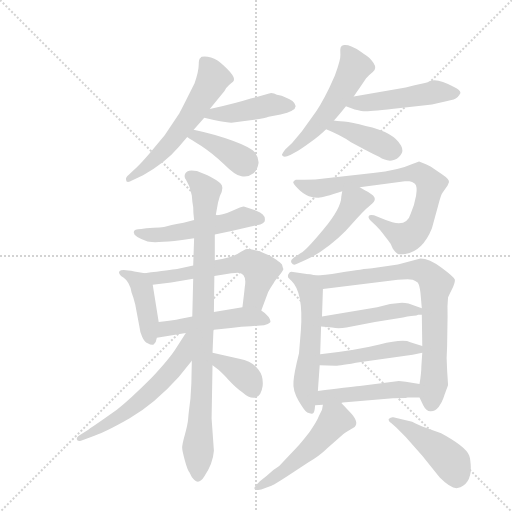
t = 0.00 s
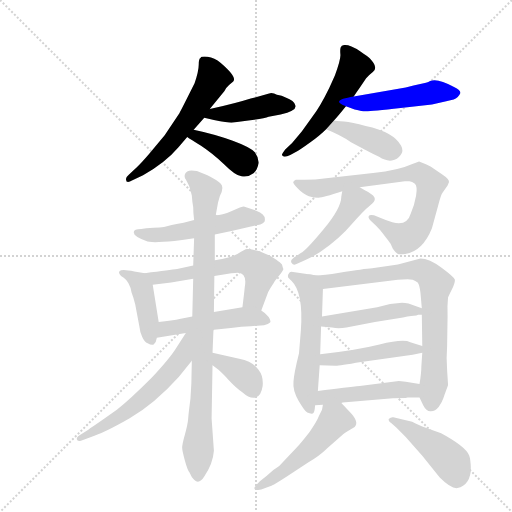
t = 3.02 s
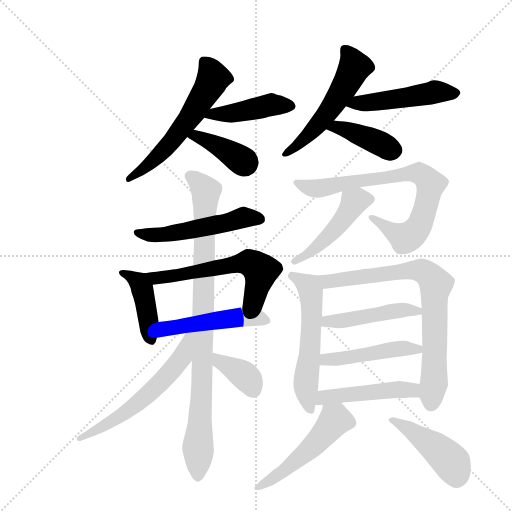
t = 6.04 s
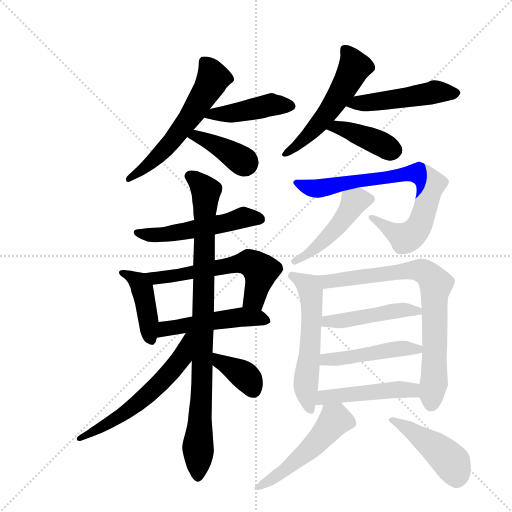
t = 9.06 s
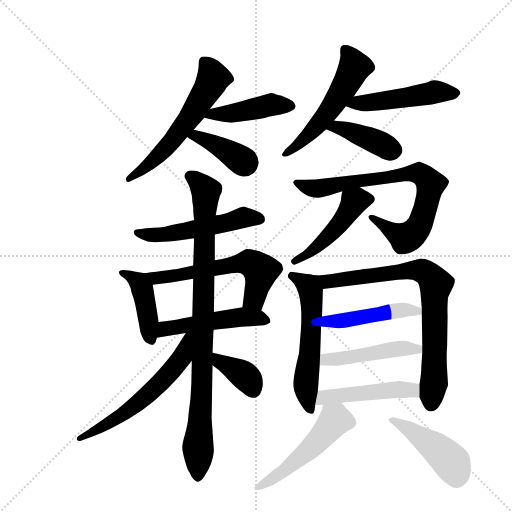
t = 12.07 s
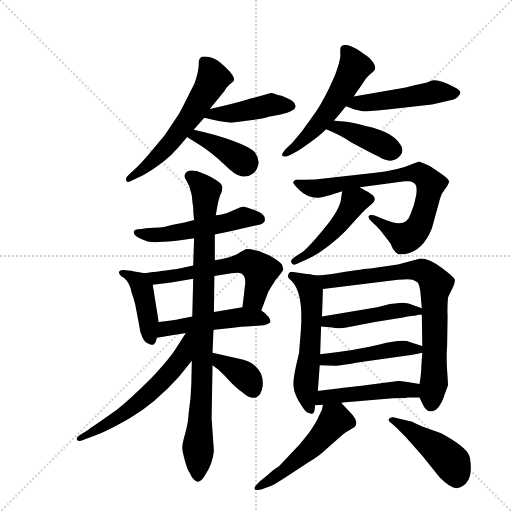
t = 15.09 s

The animated SVG that drew these frames (rendered in a browser with its animation timeline set to each time). Animation: 22 CSS @keyframes rules; one cycle of 15.09 s.

<svg version="1.1" viewBox="0 0 1024 1024" xmlns="http://www.w3.org/2000/svg">
  <g stroke="lightgray" stroke-dasharray="1,1" stroke-width="1" transform="scale(4, 4)">
    <line x1="0" y1="0" x2="256" y2="256"></line>
    <line x1="256" y1="0" x2="0" y2="256"></line>
    <line x1="128" y1="0" x2="128" y2="256"></line>
    <line x1="0" y1="128" x2="256" y2="128"></line>
  </g>
  <g transform="scale(0.92, -0.92) translate(60, -900)">
    <style type="text/css">
      
        @keyframes keyframes0 {
          from {
            stroke: blue;
            stroke-dashoffset: 582;
            stroke-width: 128;
          }
          65% {
            animation-timing-function: step-end;
            stroke: blue;
            stroke-dashoffset: 0;
            stroke-width: 128;
          }
          to {
            stroke: black;
            stroke-width: 1024;
          }
        }
        #make-me-a-hanzi-animation-0 {
          animation: keyframes0 0.7236328125s both;
          animation-delay: 0s;
          animation-timing-function: linear;
        }
      
        @keyframes keyframes1 {
          from {
            stroke: blue;
            stroke-dashoffset: 438;
            stroke-width: 128;
          }
          59% {
            animation-timing-function: step-end;
            stroke: blue;
            stroke-dashoffset: 0;
            stroke-width: 128;
          }
          to {
            stroke: black;
            stroke-width: 1024;
          }
        }
        #make-me-a-hanzi-animation-1 {
          animation: keyframes1 0.6064453125s both;
          animation-delay: 0.7236328125s;
          animation-timing-function: linear;
        }
      
        @keyframes keyframes2 {
          from {
            stroke: blue;
            stroke-dashoffset: 393;
            stroke-width: 128;
          }
          56% {
            animation-timing-function: step-end;
            stroke: blue;
            stroke-dashoffset: 0;
            stroke-width: 128;
          }
          to {
            stroke: black;
            stroke-width: 1024;
          }
        }
        #make-me-a-hanzi-animation-2 {
          animation: keyframes2 0.56982421875s both;
          animation-delay: 1.330078125s;
          animation-timing-function: linear;
        }
      
        @keyframes keyframes3 {
          from {
            stroke: blue;
            stroke-dashoffset: 540;
            stroke-width: 128;
          }
          64% {
            animation-timing-function: step-end;
            stroke: blue;
            stroke-dashoffset: 0;
            stroke-width: 128;
          }
          to {
            stroke: black;
            stroke-width: 1024;
          }
        }
        #make-me-a-hanzi-animation-3 {
          animation: keyframes3 0.689453125s both;
          animation-delay: 1.89990234375s;
          animation-timing-function: linear;
        }
      
        @keyframes keyframes4 {
          from {
            stroke: blue;
            stroke-dashoffset: 492;
            stroke-width: 128;
          }
          62% {
            animation-timing-function: step-end;
            stroke: blue;
            stroke-dashoffset: 0;
            stroke-width: 128;
          }
          to {
            stroke: black;
            stroke-width: 1024;
          }
        }
        #make-me-a-hanzi-animation-4 {
          animation: keyframes4 0.650390625s both;
          animation-delay: 2.58935546875s;
          animation-timing-function: linear;
        }
      
        @keyframes keyframes5 {
          from {
            stroke: blue;
            stroke-dashoffset: 406;
            stroke-width: 128;
          }
          57% {
            animation-timing-function: step-end;
            stroke: blue;
            stroke-dashoffset: 0;
            stroke-width: 128;
          }
          to {
            stroke: black;
            stroke-width: 1024;
          }
        }
        #make-me-a-hanzi-animation-5 {
          animation: keyframes5 0.5804036458333334s both;
          animation-delay: 3.23974609375s;
          animation-timing-function: linear;
        }
      
        @keyframes keyframes6 {
          from {
            stroke: blue;
            stroke-dashoffset: 528;
            stroke-width: 128;
          }
          63% {
            animation-timing-function: step-end;
            stroke: blue;
            stroke-dashoffset: 0;
            stroke-width: 128;
          }
          to {
            stroke: black;
            stroke-width: 1024;
          }
        }
        #make-me-a-hanzi-animation-6 {
          animation: keyframes6 0.6796875s both;
          animation-delay: 3.8201497395833335s;
          animation-timing-function: linear;
        }
      
        @keyframes keyframes7 {
          from {
            stroke: blue;
            stroke-dashoffset: 430;
            stroke-width: 128;
          }
          58% {
            animation-timing-function: step-end;
            stroke: blue;
            stroke-dashoffset: 0;
            stroke-width: 128;
          }
          to {
            stroke: black;
            stroke-width: 1024;
          }
        }
        #make-me-a-hanzi-animation-7 {
          animation: keyframes7 0.5999348958333334s both;
          animation-delay: 4.499837239583334s;
          animation-timing-function: linear;
        }
      
        @keyframes keyframes8 {
          from {
            stroke: blue;
            stroke-dashoffset: 590;
            stroke-width: 128;
          }
          66% {
            animation-timing-function: step-end;
            stroke: blue;
            stroke-dashoffset: 0;
            stroke-width: 128;
          }
          to {
            stroke: black;
            stroke-width: 1024;
          }
        }
        #make-me-a-hanzi-animation-8 {
          animation: keyframes8 0.7301432291666666s both;
          animation-delay: 5.099772135416667s;
          animation-timing-function: linear;
        }
      
        @keyframes keyframes9 {
          from {
            stroke: blue;
            stroke-dashoffset: 495;
            stroke-width: 128;
          }
          62% {
            animation-timing-function: step-end;
            stroke: blue;
            stroke-dashoffset: 0;
            stroke-width: 128;
          }
          to {
            stroke: black;
            stroke-width: 1024;
          }
        }
        #make-me-a-hanzi-animation-9 {
          animation: keyframes9 0.65283203125s both;
          animation-delay: 5.829915364583334s;
          animation-timing-function: linear;
        }
      
        @keyframes keyframes10 {
          from {
            stroke: blue;
            stroke-dashoffset: 922;
            stroke-width: 128;
          }
          75% {
            animation-timing-function: step-end;
            stroke: blue;
            stroke-dashoffset: 0;
            stroke-width: 128;
          }
          to {
            stroke: black;
            stroke-width: 1024;
          }
        }
        #make-me-a-hanzi-animation-10 {
          animation: keyframes10 1.0003255208333333s both;
          animation-delay: 6.482747395833334s;
          animation-timing-function: linear;
        }
      
        @keyframes keyframes11 {
          from {
            stroke: blue;
            stroke-dashoffset: 592;
            stroke-width: 128;
          }
          66% {
            animation-timing-function: step-end;
            stroke: blue;
            stroke-dashoffset: 0;
            stroke-width: 128;
          }
          to {
            stroke: black;
            stroke-width: 1024;
          }
        }
        #make-me-a-hanzi-animation-11 {
          animation: keyframes11 0.7317708333333334s both;
          animation-delay: 7.483072916666667s;
          animation-timing-function: linear;
        }
      
        @keyframes keyframes12 {
          from {
            stroke: blue;
            stroke-dashoffset: 370;
            stroke-width: 128;
          }
          55% {
            animation-timing-function: step-end;
            stroke: blue;
            stroke-dashoffset: 0;
            stroke-width: 128;
          }
          to {
            stroke: black;
            stroke-width: 1024;
          }
        }
        #make-me-a-hanzi-animation-12 {
          animation: keyframes12 0.5511067708333334s both;
          animation-delay: 8.21484375s;
          animation-timing-function: linear;
        }
      
        @keyframes keyframes13 {
          from {
            stroke: blue;
            stroke-dashoffset: 782;
            stroke-width: 128;
          }
          72% {
            animation-timing-function: step-end;
            stroke: blue;
            stroke-dashoffset: 0;
            stroke-width: 128;
          }
          to {
            stroke: black;
            stroke-width: 1024;
          }
        }
        #make-me-a-hanzi-animation-13 {
          animation: keyframes13 0.8863932291666666s both;
          animation-delay: 8.765950520833334s;
          animation-timing-function: linear;
        }
      
        @keyframes keyframes14 {
          from {
            stroke: blue;
            stroke-dashoffset: 473;
            stroke-width: 128;
          }
          61% {
            animation-timing-function: step-end;
            stroke: blue;
            stroke-dashoffset: 0;
            stroke-width: 128;
          }
          to {
            stroke: black;
            stroke-width: 1024;
          }
        }
        #make-me-a-hanzi-animation-14 {
          animation: keyframes14 0.6349283854166666s both;
          animation-delay: 9.65234375s;
          animation-timing-function: linear;
        }
      
        @keyframes keyframes15 {
          from {
            stroke: blue;
            stroke-dashoffset: 570;
            stroke-width: 128;
          }
          65% {
            animation-timing-function: step-end;
            stroke: blue;
            stroke-dashoffset: 0;
            stroke-width: 128;
          }
          to {
            stroke: black;
            stroke-width: 1024;
          }
        }
        #make-me-a-hanzi-animation-15 {
          animation: keyframes15 0.7138671875s both;
          animation-delay: 10.287272135416666s;
          animation-timing-function: linear;
        }
      
        @keyframes keyframes16 {
          from {
            stroke: blue;
            stroke-dashoffset: 798;
            stroke-width: 128;
          }
          72% {
            animation-timing-function: step-end;
            stroke: blue;
            stroke-dashoffset: 0;
            stroke-width: 128;
          }
          to {
            stroke: black;
            stroke-width: 1024;
          }
        }
        #make-me-a-hanzi-animation-16 {
          animation: keyframes16 0.8994140625s both;
          animation-delay: 11.001139322916666s;
          animation-timing-function: linear;
        }
      
        @keyframes keyframes17 {
          from {
            stroke: blue;
            stroke-dashoffset: 469;
            stroke-width: 128;
          }
          60% {
            animation-timing-function: step-end;
            stroke: blue;
            stroke-dashoffset: 0;
            stroke-width: 128;
          }
          to {
            stroke: black;
            stroke-width: 1024;
          }
        }
        #make-me-a-hanzi-animation-17 {
          animation: keyframes17 0.6316731770833334s both;
          animation-delay: 11.900553385416666s;
          animation-timing-function: linear;
        }
      
        @keyframes keyframes18 {
          from {
            stroke: blue;
            stroke-dashoffset: 471;
            stroke-width: 128;
          }
          61% {
            animation-timing-function: step-end;
            stroke: blue;
            stroke-dashoffset: 0;
            stroke-width: 128;
          }
          to {
            stroke: black;
            stroke-width: 1024;
          }
        }
        #make-me-a-hanzi-animation-18 {
          animation: keyframes18 0.63330078125s both;
          animation-delay: 12.5322265625s;
          animation-timing-function: linear;
        }
      
        @keyframes keyframes19 {
          from {
            stroke: blue;
            stroke-dashoffset: 480;
            stroke-width: 128;
          }
          61% {
            animation-timing-function: step-end;
            stroke: blue;
            stroke-dashoffset: 0;
            stroke-width: 128;
          }
          to {
            stroke: black;
            stroke-width: 1024;
          }
        }
        #make-me-a-hanzi-animation-19 {
          animation: keyframes19 0.640625s both;
          animation-delay: 13.16552734375s;
          animation-timing-function: linear;
        }
      
        @keyframes keyframes20 {
          from {
            stroke: blue;
            stroke-dashoffset: 514;
            stroke-width: 128;
          }
          63% {
            animation-timing-function: step-end;
            stroke: blue;
            stroke-dashoffset: 0;
            stroke-width: 128;
          }
          to {
            stroke: black;
            stroke-width: 1024;
          }
        }
        #make-me-a-hanzi-animation-20 {
          animation: keyframes20 0.6682942708333334s both;
          animation-delay: 13.80615234375s;
          animation-timing-function: linear;
        }
      
        @keyframes keyframes21 {
          from {
            stroke: blue;
            stroke-dashoffset: 451;
            stroke-width: 128;
          }
          59% {
            animation-timing-function: step-end;
            stroke: blue;
            stroke-dashoffset: 0;
            stroke-width: 128;
          }
          to {
            stroke: black;
            stroke-width: 1024;
          }
        }
        #make-me-a-hanzi-animation-21 {
          animation: keyframes21 0.6170247395833334s both;
          animation-delay: 14.474446614583334s;
          animation-timing-function: linear;
        }
      
    </style>
    
      <path d="M 361 618 Q 371 629 384 644 L 396 663 L 428 702 Q 432 710 438 715 L 447 723 Q 456 732 420 763 Q 406 775 391.5 776.5 Q 377 778 376 774 Q 372 773 372 759.5 Q 372 746 363 719 L 357 707 Q 334 661 330 654 L 298 606 L 264 565 Q 246 544 238 537 L 220 520 Q 213 514 214 510 Q 214 500 228 508 L 251 519 Q 300 547 328 580 L 347 602 L 361 618 Z" fill="lightgray"></path>
    
      <path d="M 384 644 L 405 639 Q 435 633 443 633 L 480 638 Q 515 642 524 646 L 550 651 Q 587 660 582 671 Q 580 681 561 688 Q 553 693 542 694 Q 533 699 525 697 L 502 690 L 485 686 Q 454 676 396 663 C 367 656 355 651 384 644 Z" fill="lightgray"></path>
    
      <path d="M 347 602 Q 354 597 377 583 Q 400 568 427 543 Q 453 517 465 517 Q 479 514 492 524 Q 500 532 502 545 Q 503 557 494 569 Q 484 580 446 594 Q 408 608 361 618 C 332 624 322 619 347 602 Z" fill="lightgray"></path>
    
      <path d="M 666 638 Q 677 650 692 669 L 709 690 L 714 698 L 722 709 L 736 730 Q 741 736 750.5 743.5 Q 760 751 752 763 Q 744 775 737 779 Q 730 783 722 789 Q 714 795 704 799 Q 694 803 688 802 Q 682 801 680.5 796.5 Q 679 792 680 781.5 Q 681 771 668 736 L 656 709 Q 635 666 619 646 L 596 614 L 575 589 L 560 575 Q 552 564 553 563 Q 556 556 571 563 L 587 572 Q 592 574 614 590 Q 636 606 649 619 L 666 638 Z" fill="lightgray"></path>
    
      <path d="M 692 669 L 711 662 Q 728 658 734 658 Q 740 657 811 665 L 879 673 L 910 680 Q 930 683 935 689 Q 939 694 941 698 Q 941 704 927 711 Q 891 731 875 724 Q 872 722 866 720 L 839 714 L 822 710 L 709 690 C 679 685 664 679 692 669 Z" fill="lightgray"></path>
    
      <path d="M 649 619 Q 681 606 703 591 Q 746 568 764 559 Q 779 549 792 551 Q 804 553 811 563 Q 818 572 812 583 Q 796 613 735 626 Q 705 635 688 636 Q 670 637 666 638 C 636 642 621 630 649 619 Z" fill="lightgray"></path>
    
      <path d="M 407 390 L 420 393 Q 438 396 462 402 L 495 410 L 506 412 Q 512 414 515 418 Q 520 434 497 442 L 470 451 Q 466 451 444 441.5 Q 422 432 409 432 L 362 422 L 339 416 L 324 413 Q 313 411 303 408 Q 293 405 258 404 L 247 402 Q 229 402 231 394 Q 231 386 258 376 Q 266 371 319 376 L 336 378 L 362 382 L 407 390 Z" fill="lightgray"></path>
    
      <path d="M 285 200 L 272 281 C 268 304 268 304 255 306 L 232 310 Q 205 316 200 311 Q 195 305 209 296 Q 222 287 226 264 Q 230 254 234 238 L 243 190 Q 244 179 249 168 Q 254 156 261 154 Q 269 149 274 151 Q 280 157 281 166 L 285 200 Z" fill="lightgray"></path>
    
      <path d="M 406 300 L 443 306 Q 453 306 456 307 Q 478 307 472 275 Q 471 264 467 232 C 463 202 497 197 508 225 L 523 265 L 528 274 L 535 285 Q 538 290 547 301 Q 556 312 556 315 Q 555 317 553 325 Q 551 328 540 336 L 527 344 L 504 354 Q 478 360 474 358 L 463 352 Q 449 341 407 334 L 360 323 L 325 315 Q 311 313 255 306 C 225 302 242 277 272 281 L 312 286 L 360 294 L 406 300 Z" fill="lightgray"></path>
    
      <path d="M 467 232 L 405 222 L 358 212 L 333 207 Q 314 203 285 200 C 255 197 251 161 281 166 L 344 176 L 405 183 L 442 187 Q 466 191 485 191 L 514 193 Q 524 195 527 199 Q 530 202 524 211 Q 518 219 508 225 C 492 236 492 236 467 232 Z" fill="lightgray"></path>
    
      <path d="M 405 222 L 406 300 L 407 334 L 407 390 L 409 432 L 414 460 L 418 474 Q 428 493 419.5 501 Q 411 509 391 519 L 368 528 Q 346 533 342 521 Q 340 515 344 510 L 351 496 Q 354 488 357 475 Q 358 460 360 450 Q 360 436 362 422 L 362 382 L 360 323 L 360 294 L 358 212 L 357 116 L 356 67 L 354 33 L 351 9 Q 350 1 349 -11 Q 348 -23 342 -44.5 Q 336 -66 336 -73 Q 336 -80 342 -101.5 Q 348 -123 352 -127 Q 356 -137 362 -143 Q 373 -154 384 -136 Q 403 -108 405 -80 L 400 -10 L 402 106 L 402 133 L 404 181 L 405 183 L 405 222 Z" fill="lightgray"></path>
    
      <path d="M 344 176 L 322 142 Q 309 121 268 77 Q 222 31 194 9 Q 149 -23 132 -34 L 113 -46 Q 106 -50 107 -55 Q 108 -60 116 -58 L 138 -50 Q 165 -42 221 -10 Q 277 23 329 81 L 357 116 C 411 183 360 201 344 176 Z" fill="lightgray"></path>
    
      <path d="M 402 106 L 415 96 Q 422 90 438 73 Q 454 56 466 48 Q 484 32 496 36 Q 508 40 511 61 Q 513 82 502 96 Q 490 114 460 120 L 402 133 C 373 140 378 124 402 106 Z" fill="lightgray"></path>
    
      <path d="M 722 493 L 820 506 Q 824 506 830 506 Q 836 506 842 500.5 Q 848 495 844.5 474.5 Q 841 454 833 436 Q 825 408 793 417 Q 776 422 765 427 L 753 432 Q 743 434 741.5 430 Q 740 426 746 420 L 757 410 Q 767 400 771 394 L 784 377 Q 789 372 794 359 Q 800 350 805 348 Q 809 347 821 348 Q 859 354 879 404 L 893 455 Q 899 478 902 481 L 913 497 L 916 504 Q 918 510 900 522 L 876 538 L 866 543 L 851 549 L 835 543 Q 807 530 751 524 L 625 510 L 602 509 L 583 509 Q 579 507 577.5 504.5 Q 576 502 588 489.5 Q 600 477 611.5 473.5 Q 623 470 632.5 470 Q 642 470 684 484 L 722 493 Z" fill="lightgray"></path>
    
      <path d="M 684 484 L 682 473 Q 682 448 643 401 Q 604 354 594 350 L 579 340 Q 570 333 574 328 Q 578 322 587 327 L 604 335 Q 617 340 636 352 Q 679 382 704 412 Q 729 441 745 454 Q 761 466 751 475 Q 740 484 734 486 L 722 493 C 696 508 689 512 684 484 Z" fill="lightgray"></path>
    
      <path d="M 631 50 L 635 106 L 636 130 L 638 190 L 640 212 L 642 272 C 643 299 643 299 614 303 L 581 308 Q 571 310 570 308 Q 568 306 566 302 L 566 298 Q 566 297 574 289 Q 600 264 594 181 L 590 132 Q 579 88 578 70 Q 576 51 589 29 Q 602 7 608 3 Q 615 0 620 1 Q 624 2 625 19 L 631 50 Z" fill="lightgray"></path>
    
      <path d="M 858 133 L 856 104 Q 856 89 852 65 L 852 36 L 860 19 Q 867 5 877 6 Q 886 6 894 16 Q 901 26 904 35 Q 907 44 909 49 Q 911 54 912 57 Q 913 60 914 63 Q 914 65 912 95 Q 910 124 912 148 L 913 213 Q 912 235 914 253 Q 915 256 922 270 Q 929 284 929 292 Q 927 298 900 318 Q 873 338 854 338 L 805 325 L 749 317 Q 732 316 678 307 Q 624 298 614 303 C 584 306 612 268 642 272 L 805 292 Q 831 294 837 292 Q 843 290 848 286 Q 852 281 854 264 L 857 230 L 857 216 L 858 148 L 858 133 Z" fill="lightgray"></path>
    
      <path d="M 788 239 L 760 232 L 640 212 C 610 207 608 192 638 190 L 662 188 Q 675 185 693 188 L 755 200 L 816 210 Q 837 214 845 214 L 849 216 L 857 216 C 887 216 885 220 857 230 L 828 240 Q 820 242 814 242 L 788 239 Z" fill="lightgray"></path>
    
      <path d="M 837 129 L 858 133 C 887 139 887 139 858 148 L 832 156 Q 817 164 765 151 Q 713 138 636 130 C 606 127 605 107 635 106 L 669 105 Q 672 104 725 113 L 837 129 Z" fill="lightgray"></path>
    
      <path d="M 852 65 L 822 70 L 807 72 L 722 61 Q 697 59 631 50 C 601 46 595 17 625 19 L 642 20 L 682 24 L 685 25 L 794 34 L 822 35 Q 824 35 826 36 L 852 36 C 882 36 882 60 852 65 Z" fill="lightgray"></path>
    
      <path d="M 642 20 L 640 9 L 633 -5 Q 629 -16 613 -39 Q 596 -61 584 -74 L 547 -113 Q 532 -122 520 -134 L 505 -146 Q 493 -158 493 -161 Q 493 -163 495 -165 Q 496 -166 508 -164 L 527 -157 Q 534 -155 566 -134 L 609 -106 Q 635 -91 652 -74 L 686 -44 Q 689 -41 701 -34 L 711 -28 Q 722 -17 699 6 L 682 24 C 661 46 647 50 642 20 Z" fill="lightgray"></path>
    
      <path d="M 802 -30 L 822 -50 L 858 -91 L 896 -138 Q 921 -163 934.5 -161 Q 948 -159 956 -147 Q 964 -135 963.5 -116.5 Q 963 -98 960 -90 Q 951 -70 899 -42 L 858 -27 Q 852 -25 836 -17 L 795 -7 Q 790 -6 785 -11 Q 784 -16 791 -20 L 802 -30 Z" fill="lightgray"></path>
    
    
      <clipPath id="make-me-a-hanzi-clip-0">
        <path d="M 361 618 Q 371 629 384 644 L 396 663 L 428 702 Q 432 710 438 715 L 447 723 Q 456 732 420 763 Q 406 775 391.5 776.5 Q 377 778 376 774 Q 372 773 372 759.5 Q 372 746 363 719 L 357 707 Q 334 661 330 654 L 298 606 L 264 565 Q 246 544 238 537 L 220 520 Q 213 514 214 510 Q 214 500 228 508 L 251 519 Q 300 547 328 580 L 347 602 L 361 618 Z"></path>
      </clipPath>
      <path clip-path="url(#make-me-a-hanzi-clip-0)" d="M 386 764 L 404 731 L 365 663 L 309 588 L 264 542 L 221 512" fill="none" id="make-me-a-hanzi-animation-0" stroke-dasharray="454 908" stroke-linecap="round"></path>
    
      <clipPath id="make-me-a-hanzi-clip-1">
        <path d="M 384 644 L 405 639 Q 435 633 443 633 L 480 638 Q 515 642 524 646 L 550 651 Q 587 660 582 671 Q 580 681 561 688 Q 553 693 542 694 Q 533 699 525 697 L 502 690 L 485 686 Q 454 676 396 663 C 367 656 355 651 384 644 Z"></path>
      </clipPath>
      <path clip-path="url(#make-me-a-hanzi-clip-1)" d="M 390 647 L 526 671 L 570 670" fill="none" id="make-me-a-hanzi-animation-1" stroke-dasharray="310 620" stroke-linecap="round"></path>
    
      <clipPath id="make-me-a-hanzi-clip-2">
        <path d="M 347 602 Q 354 597 377 583 Q 400 568 427 543 Q 453 517 465 517 Q 479 514 492 524 Q 500 532 502 545 Q 503 557 494 569 Q 484 580 446 594 Q 408 608 361 618 C 332 624 322 619 347 602 Z"></path>
      </clipPath>
      <path clip-path="url(#make-me-a-hanzi-clip-2)" d="M 353 604 L 367 605 L 407 586 L 474 544" fill="none" id="make-me-a-hanzi-animation-2" stroke-dasharray="265 530" stroke-linecap="round"></path>
    
      <clipPath id="make-me-a-hanzi-clip-3">
        <path d="M 666 638 Q 677 650 692 669 L 709 690 L 714 698 L 722 709 L 736 730 Q 741 736 750.5 743.5 Q 760 751 752 763 Q 744 775 737 779 Q 730 783 722 789 Q 714 795 704 799 Q 694 803 688 802 Q 682 801 680.5 796.5 Q 679 792 680 781.5 Q 681 771 668 736 L 656 709 Q 635 666 619 646 L 596 614 L 575 589 L 560 575 Q 552 564 553 563 Q 556 556 571 563 L 587 572 Q 592 574 614 590 Q 636 606 649 619 L 666 638 Z"></path>
      </clipPath>
      <path clip-path="url(#make-me-a-hanzi-clip-3)" d="M 691 790 L 710 754 L 683 702 L 612 607 L 560 567" fill="none" id="make-me-a-hanzi-animation-3" stroke-dasharray="412 824" stroke-linecap="round"></path>
    
      <clipPath id="make-me-a-hanzi-clip-4">
        <path d="M 692 669 L 711 662 Q 728 658 734 658 Q 740 657 811 665 L 879 673 L 910 680 Q 930 683 935 689 Q 939 694 941 698 Q 941 704 927 711 Q 891 731 875 724 Q 872 722 866 720 L 839 714 L 822 710 L 709 690 C 679 685 664 679 692 669 Z"></path>
      </clipPath>
      <path clip-path="url(#make-me-a-hanzi-clip-4)" d="M 699 672 L 796 682 L 887 701 L 932 697" fill="none" id="make-me-a-hanzi-animation-4" stroke-dasharray="364 728" stroke-linecap="round"></path>
    
      <clipPath id="make-me-a-hanzi-clip-5">
        <path d="M 649 619 Q 681 606 703 591 Q 746 568 764 559 Q 779 549 792 551 Q 804 553 811 563 Q 818 572 812 583 Q 796 613 735 626 Q 705 635 688 636 Q 670 637 666 638 C 636 642 621 630 649 619 Z"></path>
      </clipPath>
      <path clip-path="url(#make-me-a-hanzi-clip-5)" d="M 658 619 L 670 624 L 699 616 L 797 573" fill="none" id="make-me-a-hanzi-animation-5" stroke-dasharray="278 556" stroke-linecap="round"></path>
    
      <clipPath id="make-me-a-hanzi-clip-6">
        <path d="M 407 390 L 420 393 Q 438 396 462 402 L 495 410 L 506 412 Q 512 414 515 418 Q 520 434 497 442 L 470 451 Q 466 451 444 441.5 Q 422 432 409 432 L 362 422 L 339 416 L 324 413 Q 313 411 303 408 Q 293 405 258 404 L 247 402 Q 229 402 231 394 Q 231 386 258 376 Q 266 371 319 376 L 336 378 L 362 382 L 407 390 Z"></path>
      </clipPath>
      <path clip-path="url(#make-me-a-hanzi-clip-6)" d="M 238 394 L 306 390 L 471 428 L 505 424" fill="none" id="make-me-a-hanzi-animation-6" stroke-dasharray="400 800" stroke-linecap="round"></path>
    
      <clipPath id="make-me-a-hanzi-clip-7">
        <path d="M 285 200 L 272 281 C 268 304 268 304 255 306 L 232 310 Q 205 316 200 311 Q 195 305 209 296 Q 222 287 226 264 Q 230 254 234 238 L 243 190 Q 244 179 249 168 Q 254 156 261 154 Q 269 149 274 151 Q 280 157 281 166 L 285 200 Z"></path>
      </clipPath>
      <path clip-path="url(#make-me-a-hanzi-clip-7)" d="M 205 307 L 243 286 L 250 271 L 269 159" fill="none" id="make-me-a-hanzi-animation-7" stroke-dasharray="302 604" stroke-linecap="round"></path>
    
      <clipPath id="make-me-a-hanzi-clip-8">
        <path d="M 406 300 L 443 306 Q 453 306 456 307 Q 478 307 472 275 Q 471 264 467 232 C 463 202 497 197 508 225 L 523 265 L 528 274 L 535 285 Q 538 290 547 301 Q 556 312 556 315 Q 555 317 553 325 Q 551 328 540 336 L 527 344 L 504 354 Q 478 360 474 358 L 463 352 Q 449 341 407 334 L 360 323 L 325 315 Q 311 313 255 306 C 225 302 242 277 272 281 L 312 286 L 360 294 L 406 300 Z"></path>
      </clipPath>
      <path clip-path="url(#make-me-a-hanzi-clip-8)" d="M 266 304 L 278 295 L 290 296 L 455 327 L 488 327 L 507 310 L 494 253 L 476 241" fill="none" id="make-me-a-hanzi-animation-8" stroke-dasharray="462 924" stroke-linecap="round"></path>
    
      <clipPath id="make-me-a-hanzi-clip-9">
        <path d="M 467 232 L 405 222 L 358 212 L 333 207 Q 314 203 285 200 C 255 197 251 161 281 166 L 344 176 L 405 183 L 442 187 Q 466 191 485 191 L 514 193 Q 524 195 527 199 Q 530 202 524 211 Q 518 219 508 225 C 492 236 492 236 467 232 Z"></path>
      </clipPath>
      <path clip-path="url(#make-me-a-hanzi-clip-9)" d="M 288 171 L 307 187 L 416 205 L 484 211 L 518 203" fill="none" id="make-me-a-hanzi-animation-9" stroke-dasharray="367 734" stroke-linecap="round"></path>
    
      <clipPath id="make-me-a-hanzi-clip-10">
        <path d="M 405 222 L 406 300 L 407 334 L 407 390 L 409 432 L 414 460 L 418 474 Q 428 493 419.5 501 Q 411 509 391 519 L 368 528 Q 346 533 342 521 Q 340 515 344 510 L 351 496 Q 354 488 357 475 Q 358 460 360 450 Q 360 436 362 422 L 362 382 L 360 323 L 360 294 L 358 212 L 357 116 L 356 67 L 354 33 L 351 9 Q 350 1 349 -11 Q 348 -23 342 -44.5 Q 336 -66 336 -73 Q 336 -80 342 -101.5 Q 348 -123 352 -127 Q 356 -137 362 -143 Q 373 -154 384 -136 Q 403 -108 405 -80 L 400 -10 L 402 106 L 402 133 L 404 181 L 405 183 L 405 222 Z"></path>
      </clipPath>
      <path clip-path="url(#make-me-a-hanzi-clip-10)" d="M 353 517 L 388 484 L 371 -134" fill="none" id="make-me-a-hanzi-animation-10" stroke-dasharray="794 1588" stroke-linecap="round"></path>
    
      <clipPath id="make-me-a-hanzi-clip-11">
        <path d="M 344 176 L 322 142 Q 309 121 268 77 Q 222 31 194 9 Q 149 -23 132 -34 L 113 -46 Q 106 -50 107 -55 Q 108 -60 116 -58 L 138 -50 Q 165 -42 221 -10 Q 277 23 329 81 L 357 116 C 411 183 360 201 344 176 Z"></path>
      </clipPath>
      <path clip-path="url(#make-me-a-hanzi-clip-11)" d="M 352 170 L 336 123 L 286 65 L 206 -3 L 113 -52" fill="none" id="make-me-a-hanzi-animation-11" stroke-dasharray="464 928" stroke-linecap="round"></path>
    
      <clipPath id="make-me-a-hanzi-clip-12">
        <path d="M 402 106 L 415 96 Q 422 90 438 73 Q 454 56 466 48 Q 484 32 496 36 Q 508 40 511 61 Q 513 82 502 96 Q 490 114 460 120 L 402 133 C 373 140 378 124 402 106 Z"></path>
      </clipPath>
      <path clip-path="url(#make-me-a-hanzi-clip-12)" d="M 408 126 L 417 114 L 472 83 L 491 52" fill="none" id="make-me-a-hanzi-animation-12" stroke-dasharray="242 484" stroke-linecap="round"></path>
    
      <clipPath id="make-me-a-hanzi-clip-13">
        <path d="M 722 493 L 820 506 Q 824 506 830 506 Q 836 506 842 500.5 Q 848 495 844.5 474.5 Q 841 454 833 436 Q 825 408 793 417 Q 776 422 765 427 L 753 432 Q 743 434 741.5 430 Q 740 426 746 420 L 757 410 Q 767 400 771 394 L 784 377 Q 789 372 794 359 Q 800 350 805 348 Q 809 347 821 348 Q 859 354 879 404 L 893 455 Q 899 478 902 481 L 913 497 L 916 504 Q 918 510 900 522 L 876 538 L 866 543 L 851 549 L 835 543 Q 807 530 751 524 L 625 510 L 602 509 L 583 509 Q 579 507 577.5 504.5 Q 576 502 588 489.5 Q 600 477 611.5 473.5 Q 623 470 632.5 470 Q 642 470 684 484 L 722 493 Z"></path>
      </clipPath>
      <path clip-path="url(#make-me-a-hanzi-clip-13)" d="M 583 504 L 602 494 L 629 490 L 837 524 L 860 518 L 876 500 L 850 408 L 824 384 L 748 427" fill="none" id="make-me-a-hanzi-animation-13" stroke-dasharray="654 1308" stroke-linecap="round"></path>
    
      <clipPath id="make-me-a-hanzi-clip-14">
        <path d="M 684 484 L 682 473 Q 682 448 643 401 Q 604 354 594 350 L 579 340 Q 570 333 574 328 Q 578 322 587 327 L 604 335 Q 617 340 636 352 Q 679 382 704 412 Q 729 441 745 454 Q 761 466 751 475 Q 740 484 734 486 L 722 493 C 696 508 689 512 684 484 Z"></path>
      </clipPath>
      <path clip-path="url(#make-me-a-hanzi-clip-14)" d="M 742 466 L 710 461 L 658 390 L 614 351 L 581 332" fill="none" id="make-me-a-hanzi-animation-14" stroke-dasharray="345 690" stroke-linecap="round"></path>
    
      <clipPath id="make-me-a-hanzi-clip-15">
        <path d="M 631 50 L 635 106 L 636 130 L 638 190 L 640 212 L 642 272 C 643 299 643 299 614 303 L 581 308 Q 571 310 570 308 Q 568 306 566 302 L 566 298 Q 566 297 574 289 Q 600 264 594 181 L 590 132 Q 579 88 578 70 Q 576 51 589 29 Q 602 7 608 3 Q 615 0 620 1 Q 624 2 625 19 L 631 50 Z"></path>
      </clipPath>
      <path clip-path="url(#make-me-a-hanzi-clip-15)" d="M 575 301 L 604 283 L 616 262 L 616 168 L 605 72 L 615 8" fill="none" id="make-me-a-hanzi-animation-15" stroke-dasharray="442 884" stroke-linecap="round"></path>
    
      <clipPath id="make-me-a-hanzi-clip-16">
        <path d="M 858 133 L 856 104 Q 856 89 852 65 L 852 36 L 860 19 Q 867 5 877 6 Q 886 6 894 16 Q 901 26 904 35 Q 907 44 909 49 Q 911 54 912 57 Q 913 60 914 63 Q 914 65 912 95 Q 910 124 912 148 L 913 213 Q 912 235 914 253 Q 915 256 922 270 Q 929 284 929 292 Q 927 298 900 318 Q 873 338 854 338 L 805 325 L 749 317 Q 732 316 678 307 Q 624 298 614 303 C 584 306 612 268 642 272 L 805 292 Q 831 294 837 292 Q 843 290 848 286 Q 852 281 854 264 L 857 230 L 857 216 L 858 148 L 858 133 Z"></path>
      </clipPath>
      <path clip-path="url(#make-me-a-hanzi-clip-16)" d="M 624 298 L 648 287 L 841 313 L 861 309 L 877 296 L 888 282 L 884 84 L 877 20" fill="none" id="make-me-a-hanzi-animation-16" stroke-dasharray="670 1340" stroke-linecap="round"></path>
    
      <clipPath id="make-me-a-hanzi-clip-17">
        <path d="M 788 239 L 760 232 L 640 212 C 610 207 608 192 638 190 L 662 188 Q 675 185 693 188 L 755 200 L 816 210 Q 837 214 845 214 L 849 216 L 857 216 C 887 216 885 220 857 230 L 828 240 Q 820 242 814 242 L 788 239 Z"></path>
      </clipPath>
      <path clip-path="url(#make-me-a-hanzi-clip-17)" d="M 644 195 L 652 202 L 796 224 L 853 223" fill="none" id="make-me-a-hanzi-animation-17" stroke-dasharray="341 682" stroke-linecap="round"></path>
    
      <clipPath id="make-me-a-hanzi-clip-18">
        <path d="M 837 129 L 858 133 C 887 139 887 139 858 148 L 832 156 Q 817 164 765 151 Q 713 138 636 130 C 606 127 605 107 635 106 L 669 105 Q 672 104 725 113 L 837 129 Z"></path>
      </clipPath>
      <path clip-path="url(#make-me-a-hanzi-clip-18)" d="M 641 112 L 649 119 L 691 121 L 778 139 L 851 141" fill="none" id="make-me-a-hanzi-animation-18" stroke-dasharray="343 686" stroke-linecap="round"></path>
    
      <clipPath id="make-me-a-hanzi-clip-19">
        <path d="M 852 65 L 822 70 L 807 72 L 722 61 Q 697 59 631 50 C 601 46 595 17 625 19 L 642 20 L 682 24 L 685 25 L 794 34 L 822 35 Q 824 35 826 36 L 852 36 C 882 36 882 60 852 65 Z"></path>
      </clipPath>
      <path clip-path="url(#make-me-a-hanzi-clip-19)" d="M 629 26 L 645 37 L 774 51 L 827 53 L 846 43" fill="none" id="make-me-a-hanzi-animation-19" stroke-dasharray="352 704" stroke-linecap="round"></path>
    
      <clipPath id="make-me-a-hanzi-clip-20">
        <path d="M 642 20 L 640 9 L 633 -5 Q 629 -16 613 -39 Q 596 -61 584 -74 L 547 -113 Q 532 -122 520 -134 L 505 -146 Q 493 -158 493 -161 Q 493 -163 495 -165 Q 496 -166 508 -164 L 527 -157 Q 534 -155 566 -134 L 609 -106 Q 635 -91 652 -74 L 686 -44 Q 689 -41 701 -34 L 711 -28 Q 722 -17 699 6 L 682 24 C 661 46 647 50 642 20 Z"></path>
      </clipPath>
      <path clip-path="url(#make-me-a-hanzi-clip-20)" d="M 700 -18 L 667 -14 L 604 -84 L 550 -130 L 499 -161" fill="none" id="make-me-a-hanzi-animation-20" stroke-dasharray="386 772" stroke-linecap="round"></path>
    
      <clipPath id="make-me-a-hanzi-clip-21">
        <path d="M 802 -30 L 822 -50 L 858 -91 L 896 -138 Q 921 -163 934.5 -161 Q 948 -159 956 -147 Q 964 -135 963.5 -116.5 Q 963 -98 960 -90 Q 951 -70 899 -42 L 858 -27 Q 852 -25 836 -17 L 795 -7 Q 790 -6 785 -11 Q 784 -16 791 -20 L 802 -30 Z"></path>
      </clipPath>
      <path clip-path="url(#make-me-a-hanzi-clip-21)" d="M 792 -13 L 826 -30 L 906 -89 L 925 -111 L 933 -138" fill="none" id="make-me-a-hanzi-animation-21" stroke-dasharray="323 646" stroke-linecap="round"></path>
    
  </g>
</svg>
